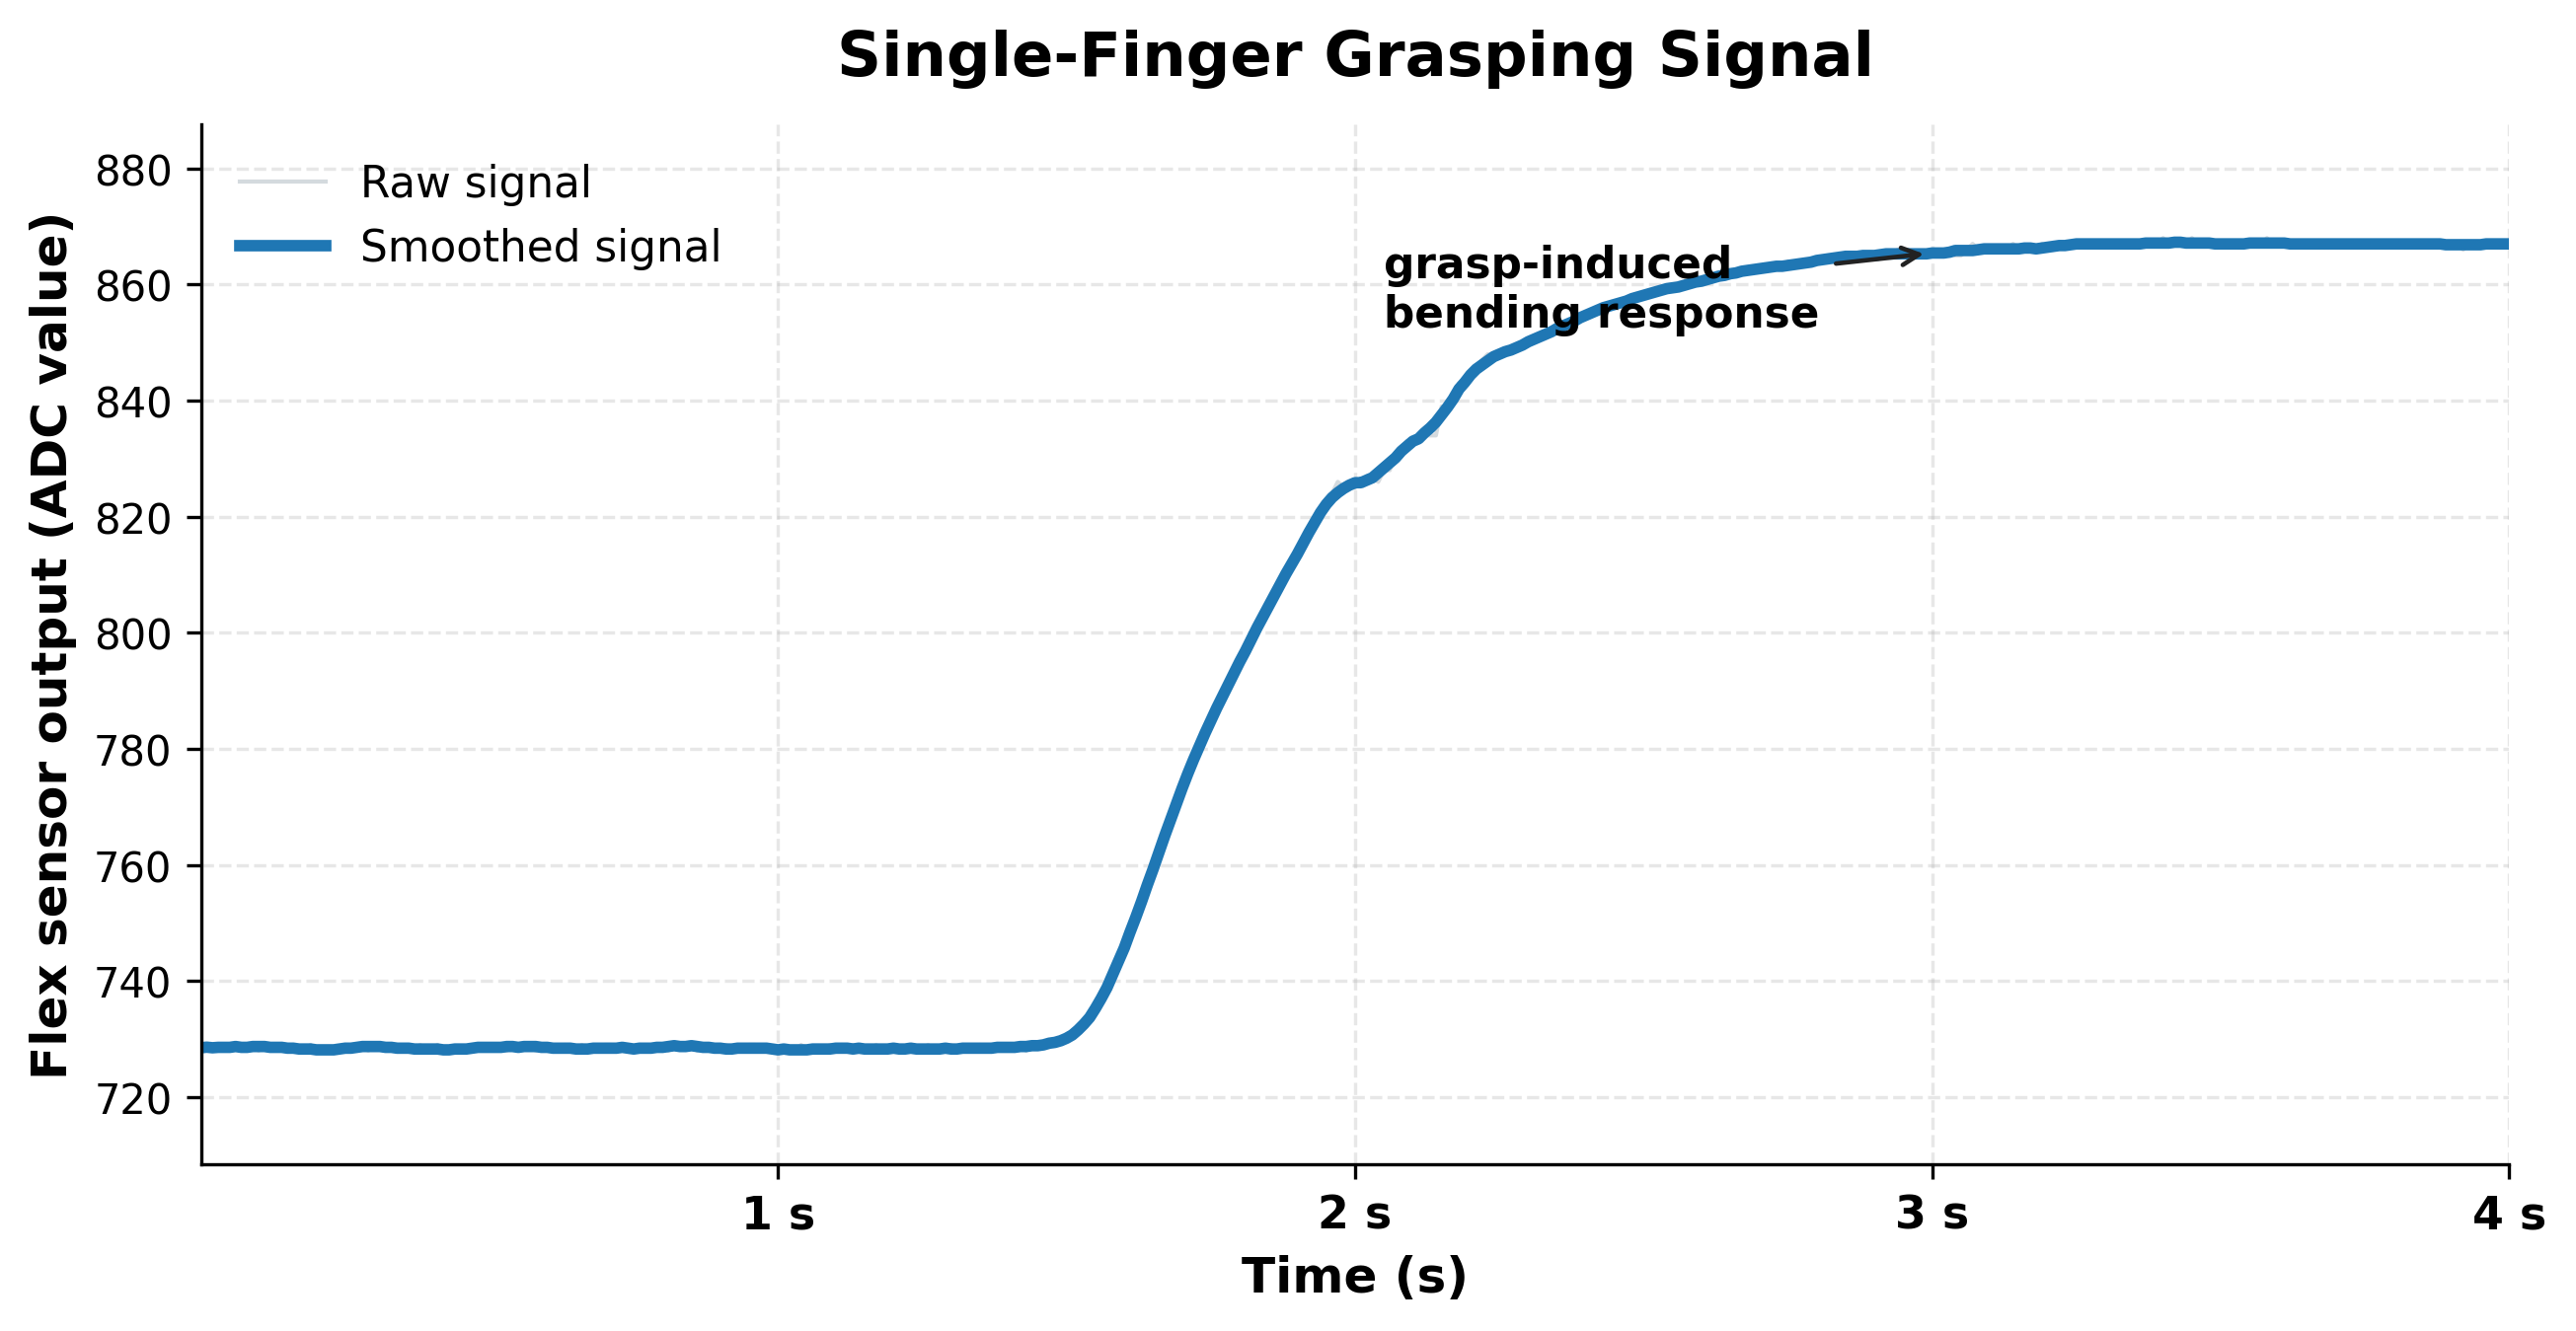

The table this chart was drawn from, first rows:
Time_s, Index_ADC, Index_ADC_smoothed
0.0, 728, 728.5
0.01, 729, 728.6
0.02, 728, 728.5
0.03, 729, 728.6
0.04, 729, 728.6
0.05, 728, 728.6
0.06, 729, 728.7
0.07, 728, 728.6
0.08, 729, 728.6
0.09, 729, 728.7
0.1, 728, 728.7
0.11, 729, 728.7
0.12, 729, 728.6
0.13, 729, 728.6
0.14, 728, 728.6
0.15, 728, 728.4
0.16, 729, 728.4
0.17, 728, 728.3
0.18, 728, 728.3
0.19, 729, 728.3
0.2, 728, 728.1
0.21, 728, 728.1
0.22, 728, 728.1
0.23, 728, 728.1
0.24, 728, 728.3
0.25, 728, 728.4
0.26, 729, 728.4
0.27, 729, 728.6
0.28, 729, 728.7
0.29, 728, 728.7
0.3, 729, 728.7
0.31, 729, 728.7
0.32, 728, 728.6
0.33, 729, 728.6
0.34, 729, 728.4
0.35, 728, 728.4
0.36, 728, 728.4
0.37, 728, 728.3
0.38, 729, 728.3
0.39, 728, 728.3
0.4, 728, 728.3
0.41, 729, 728.3
0.42, 728, 728.1
0.43, 728, 728.1
0.44, 728, 728.3
0.45, 728, 728.3
0.46, 728, 728.3
0.47, 729, 728.4
0.48, 729, 728.6
0.49, 728, 728.6
0.5, 729, 728.6
0.51, 729, 728.6
0.52, 728, 728.6
0.53, 728, 728.7
0.54, 729, 728.7
0.55, 729, 728.6
0.56, 729, 728.7
0.57, 729, 728.7
0.58, 728, 728.7
0.59, 729, 728.6
... 340 more rows
